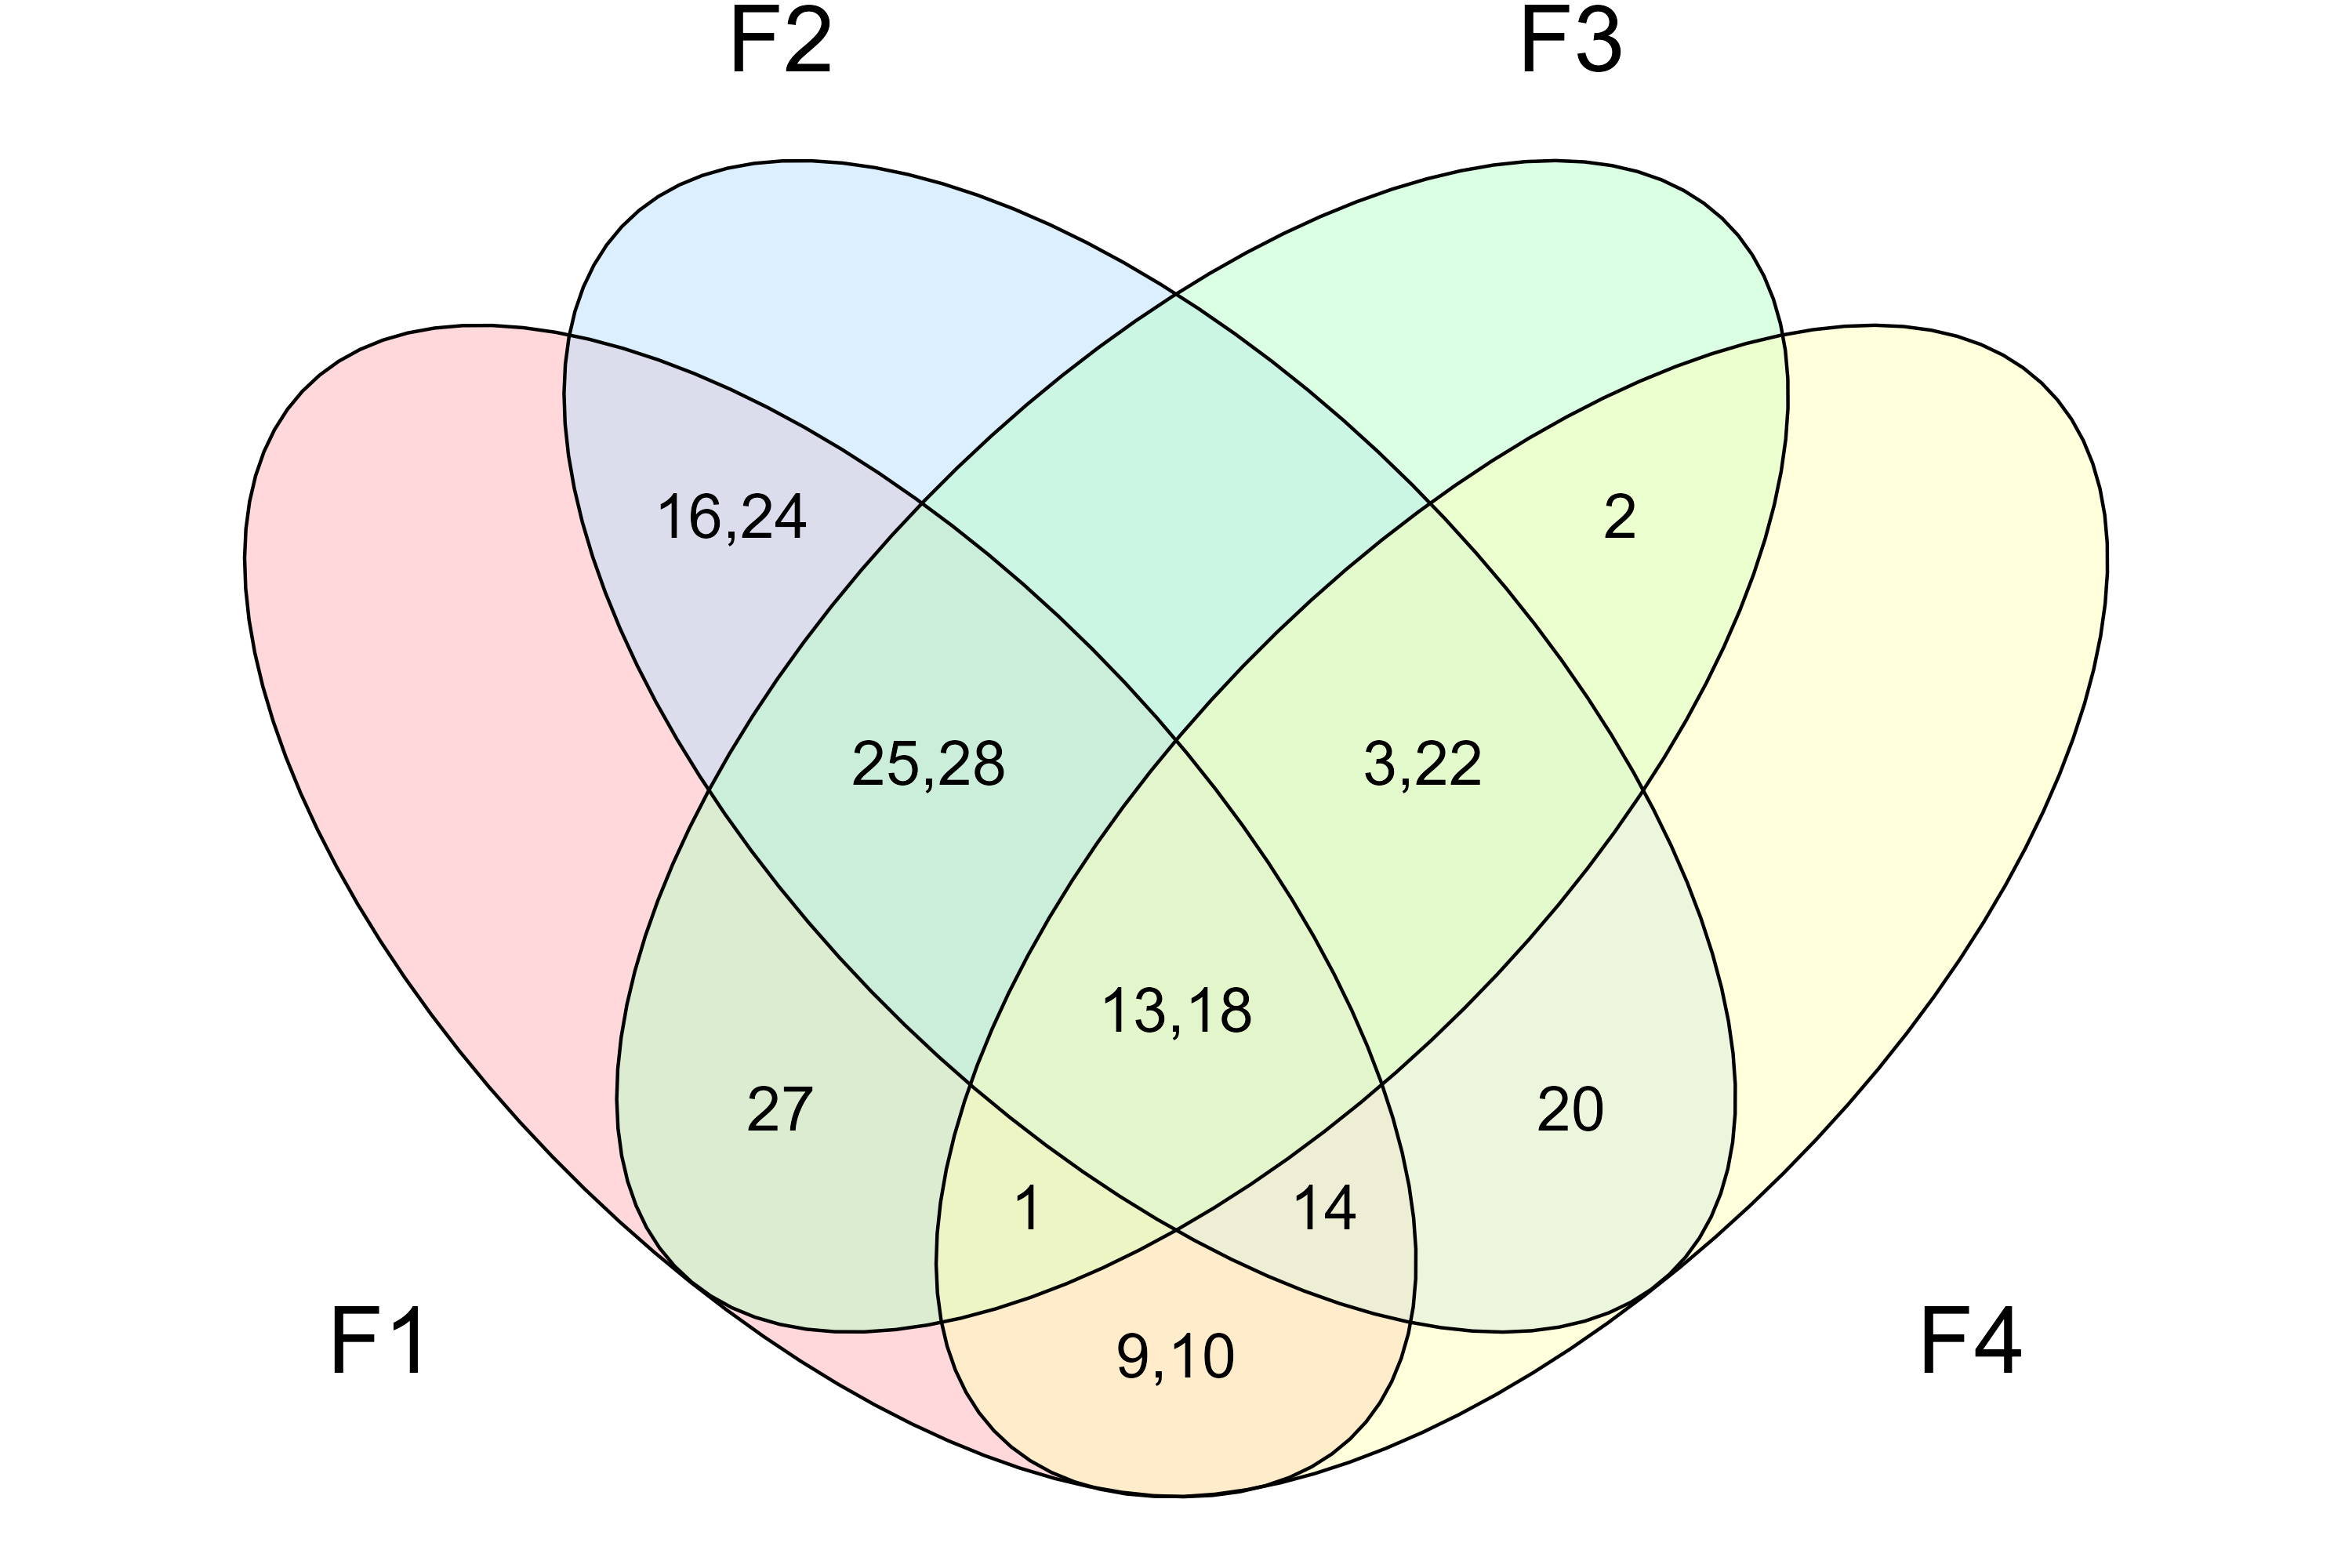

Here is the R script that generated this plot:
# 1. Install and load required package
if (!require("ggvenn")) install.packages("ggvenn")
library(ggvenn)

# 2. Load the data
df <- data.frame(
  ID = 1:33,
  F1 = c(-3, -1, -1, 2, 2, 1, 2, 0, 3, 4, -2, 1, 4, 3, 3, 4, -2, -4, -2, -1, -1, 2, 0, -3, 3, 1, -4, -4, 1, 0, -3, -3, -2),
  F2 = c(1, 2, -3, -2, -1, 4, 2, 4, -3, -1, -3, 2, 3, 4, -2, 3, 0, -4, -2, -3, 2, 3, 1, -4, 3, -2, -1, -4, 0, -1, 1, 1, 0),
  F3 = c(-3, -3, -3, 3, 1, 0, -2, -1, -2, -2, 1, 1, 4, 2, 2, -3, 0, -4, -1, 1, 2, 3, 3, -2, 4, 3, -4, -4, -1, 2, -1, 0, 4),
  F4 = c(-3, -3, -4, -2, -2, -2, 2, 0, 3, 4, 1, 0, 3, 4, -3, 2, 1, -4, 2, -3, 3, 4, 2, -1, 0, -1, -1, -2, -4, 3, -1, 1, 1)
)

# 3. Define consensus function
is_consensus <- function(scores) {
  all_agree <- all(scores >= 3)
  all_disagree <- all(scores <= -3)
  range_ok <- max(scores) - min(scores) <= 1
  (all_agree || all_disagree) && range_ok
}

# 4. Get consensus IDs for a single target factor
get_consensus_set <- function(df, target_col, all_cols) {
  others <- setdiff(all_cols, target_col)
  ids <- c()
  
  for (other in others) {
    for (i in 1:nrow(df)) {
      scores <- c(df[[target_col]][i], df[[other]][i])
      if (is_consensus(scores)) {
        ids <- c(ids, df$ID[i])
      }
    }
  }
  unique(ids)
}

# 5. Generate sets for Venn
cols <- c("F1", "F2", "F3", "F4")
sets <- setNames(lapply(cols, function(col) get_consensus_set(df, col, cols)), cols)

# 6. Plot the Venn diagram and assign it to an object
your_plot <- ggvenn(
  sets,
  fill_color = c("#FFB3BA", "#BAE1FF", "#BAFFC9", "#FFFFBA"),
  show_elements = TRUE,
  stroke_size = 0.3,
  text_size = 4
)

# 7. Save the plot to file
ggsave("Venn.png", plot = your_plot, dpi = 500, width = 6, height = 4)